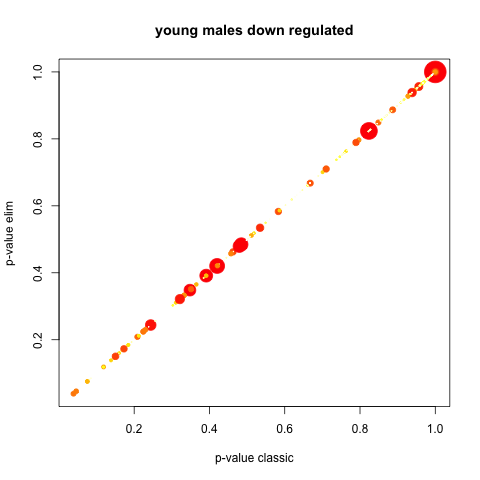

Values plotted in this chart, from the file beside it:
GO.ID, Term, Annotated, Significant, Expected, Rank in classicFisher, classicFisher, classicKS, elimKS
GO:0009059, macromolecule biosynthetic process, 36, 36, 36, 1, 1, 0.039, 0.039
GO:0034645, cellular macromolecule biosynthetic proc…, 35, 35, 35, 2, 1, 0.046, 0.046
GO:0006351, transcription, DNA-templated, 26, 26, 26, 3, 1, 0.076, 0.076
GO:0032774, RNA biosynthetic process, 26, 26, 26, 4, 1, 0.076, 0.076
GO:0097659, nucleic acid-templated transcription, 26, 26, 26, 5, 1, 0.076, 0.076
